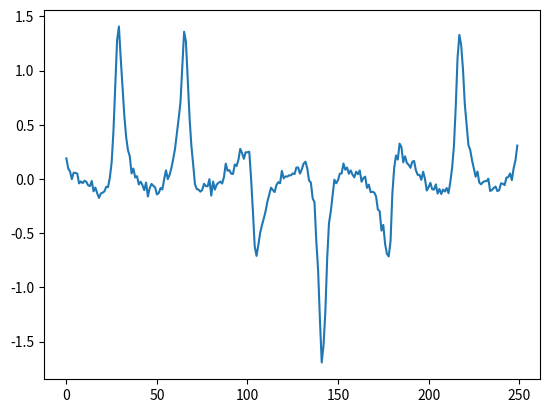

Reproduce this figure in Python.
import numpy as np
import random
import math
import matplotlib.pyplot as plt

def gen_sequence(seq_len = 1000):
    seq = [math.cos(i/5)/(1.1 + math.sin(i/6))/6 + random.normalvariate(0, 0.04) for i in range(seq_len)]
    return np.array(seq)

def draw_sequence():
    seq = gen_sequence(250)
    plt.plot(range(len(seq)),seq)
    plt.show()

draw_sequence()
